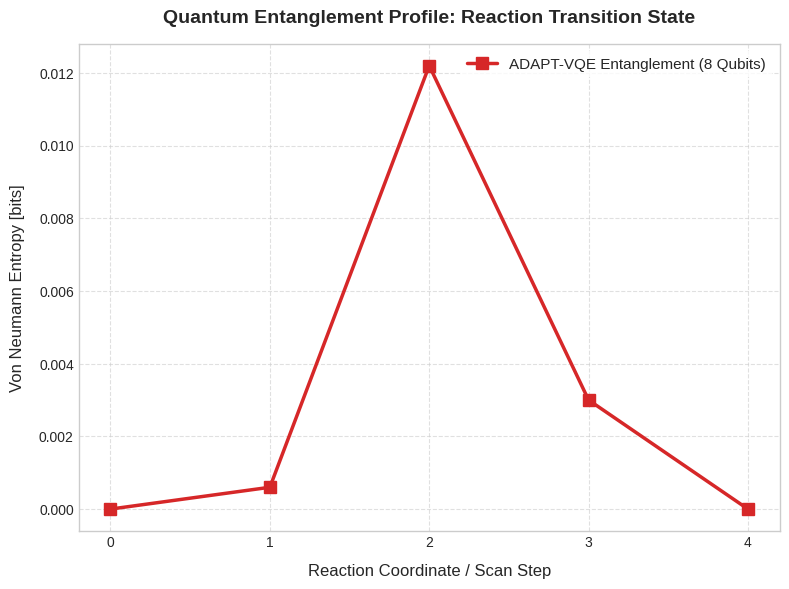

This figure's Python source:
"""
Generovanie publikovateľného grafu Von Neumannovej entropie (Entanglement)
pre Q1 časopis (uloženie do PDF a PNG s vysokým rozlíšením).
"""

import matplotlib.pyplot as plt
import numpy as np

def plot_entropy_profile():
    # Dáta získané z ADAPT-VQE simulácie
    steps = np.array([0, 1, 2, 3, 4])
    entropy = np.array([0.0000, 0.0006, 0.0122, 0.0030, 0.0000])
    
    # Nastavenie štýlu pre vedecké publikácie
    plt.style.use('seaborn-v0_8-whitegrid' if 'seaborn-v0_8-whitegrid' in plt.style.available else 'default')
    fig, ax = plt.subplots(figsize=(8, 6), dpi=300)
    
    # Vykreslenie krivky pre entropiu
    ax.plot(steps, entropy, marker='s', linestyle='-', color='#d62728', linewidth=2.5, markersize=8, label='ADAPT-VQE Entanglement (8 Qubits)')
    
    # Popisky a formátovanie
    ax.set_title('Quantum Entanglement Profile: Reaction Transition State', fontsize=14, fontweight='bold', pad=15)
    ax.set_xlabel('Reaction Coordinate / Scan Step', fontsize=12, labelpad=10)
    ax.set_ylabel('Von Neumann Entropy [bits]', fontsize=12, labelpad=10)
    
    ax.set_xticks(steps)
    ax.grid(True, linestyle='--', alpha=0.6)
    ax.legend(frameon=True, facecolor='white', edgecolor='none', fontsize=11)
    
    # Uloženie do súborov pre článok
    plt.tight_layout()
    plt.savefig('entropy_profile.pdf', format='pdf', dpi=300)
    plt.savefig('entropy_profile.png', format='png', dpi=300)
    
    print("\nGraf entropie úspešne vygenerovaný a uložený ako 'entropy_profile.pdf' a 'entropy_profile.png'.")
    plt.show()

if __name__ == "__main__":
    plot_entropy_profile()
